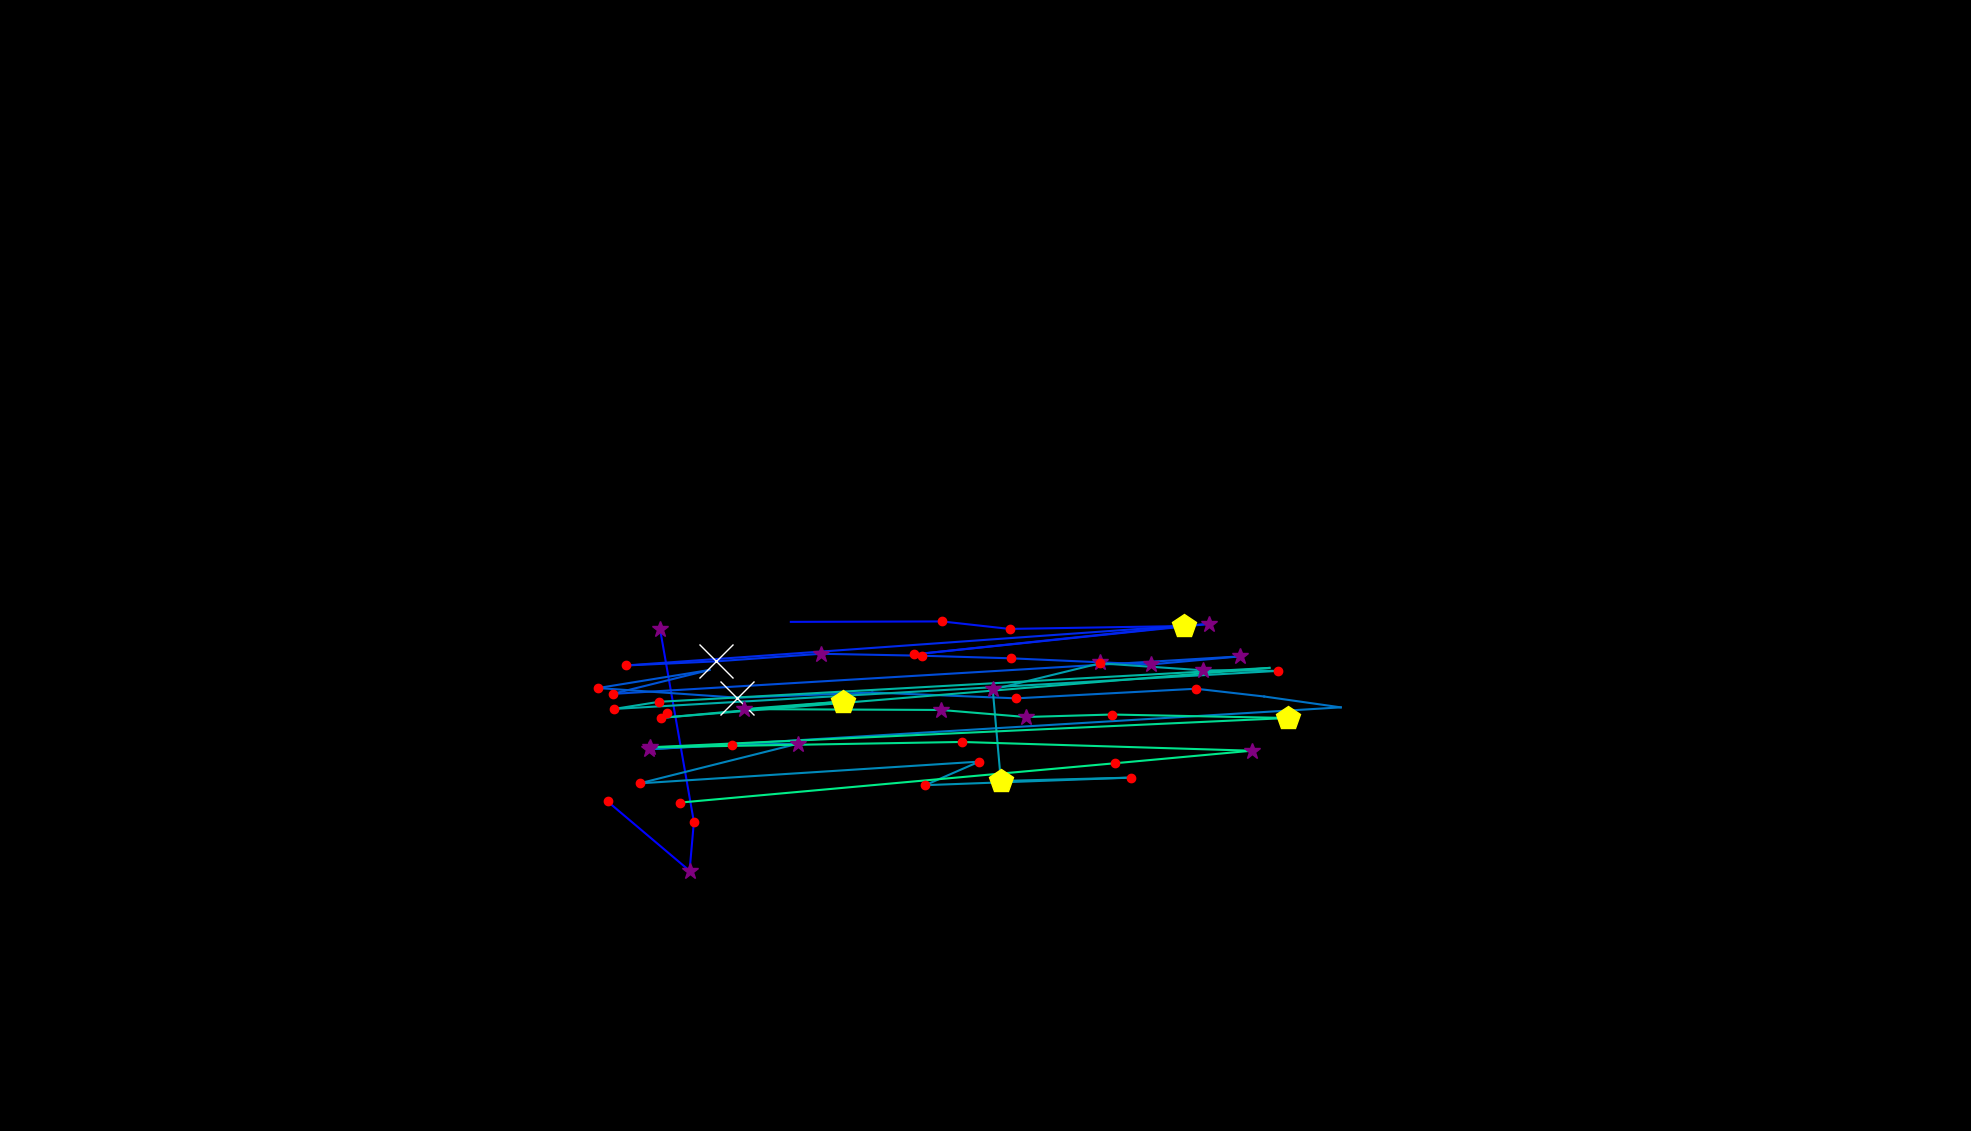

The file beside this chart, header and first rows:
, fixation_id, timestamp, avg_gaze_x, avg_gaze_y, duration
0, 85.0, 30305, 789.1, 428, 216.9
1, 86.0, 30606, 895.6, 337.9, 325.3
2, 87.0, 30955, 901.1, 401.5, 168.7
3, 88.0, 31196, 857.3, 651.6, 277.1
4, 91.0, 32196, 1027, 661.2, 60.25
5, 92.0, 32293, 1223, 661.8, 228.9
6, 93.0, 32739, 1311, 652, 180.7
7, 94.0, 32980, 1537, 655.8, 469.9
8, 95.0, 33510, 1187, 619, 156.6
9, 96.0, 33787, 1570, 658.5, 373.5
10, 97.0, 34293, 812.5, 604.6, 228.9
11, 98.0, 34546, 929.4, 609.9, 554.3
12, 99.0, 35124, 1066, 619.8, 277.1
13, 100.0, 35426, 1197, 617.3, 216.9
14, 101.0, 35691, 1313, 613.9, 228.9
15, 102.0, 35992, 1429, 608.7, 265.1
16, 103.0, 36281, 1494, 605.9, 253
17, 104.0, 36619, 1611, 616.4, 397.6
18, 105.0, 37113, 795.7, 567.7, 241
19, 106.0, 37522, 921.4, 598.7, 96.4
20, 107.0, 37703, 776.7, 575.3, 180.7
21, 108.0, 37980, 957.7, 562.7, 650.7
22, 109.0, 38679, 1133, 569.4, 96.4
23, 110.0, 38848, 1320, 561.9, 120.5
24, 111.0, 39065, 1553, 574.4, 156.6
25, 112.0, 39245, 1642, 564.3, 36.15
26, 113.0, 39595, 1741, 550.2, 96.4
27, 114.0, 39776, 843.4, 495.8, 253
28, 115.0, 40065, 950.2, 501.4, 192.8
29, 116.0, 40282, 1037, 503.1, 289.2
30, 117.0, 40595, 830.6, 451.5, 204.8
31, 118.0, 40872, 1272, 479.7, 168.7
32, 119.0, 41065, 1202, 449.1, 180.7
33, 120.0, 41318, 1469, 459, 132.5
34, 121.0, 41583, 1300, 454.6, 518.1
35, 122.0, 42125, 1289, 573.4, 265.1
36, 123.0, 42607, 1429, 607.4, 241
37, 124.0, 42945, 1562, 598.3, 313.3
38, 125.0, 43415, 1659, 597.5, 120.5
39, 126.0, 43740, 797.7, 548.1, 228.9
40, 127.0, 44113, 855.8, 557.4, 204.8
41, 128.0, 44704, 1649, 601.4, 60.25
42, 129.0, 44909, 858.5, 536.6, 241
43, 130.0, 45174, 1095, 557.8, 469.9
44, 131.0, 45704, 966, 547.9, 289.2
45, 132.0, 46162, 1222, 546.8, 325.3
46, 133.0, 46511, 1332, 537.7, 373.5
47, 134.0, 46909, 1444, 540.9, 241
48, 135.0, 47186, 1672, 536.4, 409.7
49, 136.0, 47632, 843.8, 498.3, 325.3
50, 137.0, 47981, 1249, 505.3, 204.8
51, 138.0, 48331, 1625, 493.9, 313.3
52, 139.0, 48680, 1448, 477.6, 156.6
53, 140.0, 49054, 883.6, 426.6, 192.8
54, 144.0, 50162, 866.8, 543.1, 144.6
55, 146.0, 51162, 919.9, 631.9, 108.4
